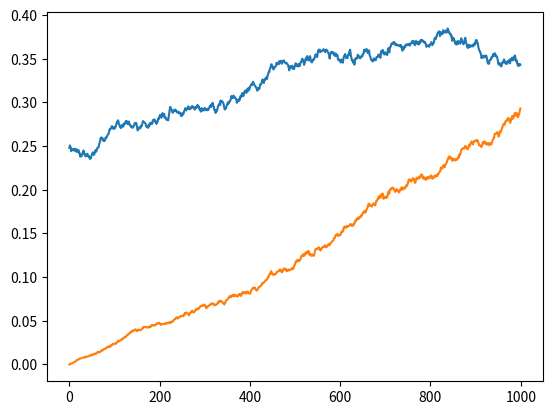

Write Python code to recreate this figure.
# -*- coding: utf-8 -*-
import numpy as np
import matplotlib.pyplot as plt

def drift(t):#ドリフトの決定
    return 0.5*t #ここではu_t=0.5tとした

def h(n,t):#カメロンマルティン空間の基底（詳しくは参考文献[1][4]を参照）
    insin=(n-0.5)*np.pi*t/T
    return np.power(2*T,0.5)*np.sin(insin)/(sigma*np.pi*(n-0.5))

def h_dot(n,t):#基底の微分を表記する（詳しくは参考文献[1][4]を参照）
    incos=(n-0.5)*np.pi*t/T
    return np.power(2/T,0.5)*np.cos(incos)/sigma
    
def lamda(n):#基底の固有値（詳しくは参考文献[1][4]を参照）
    return sigma*T/(np.pi*(n-0.5))

def X_h(k):#独自の工夫ポイント。カメロンマルティンの基底の微分を定義関数で近似したうえで微分とXの線形性に頼る
    sum=0
    for i in range(m):
        t=i*T/m
        sum += h_dot(k,t+delta_t)*(X[i+1]-X[i])
    return sum



T = 1.0  #終端時刻
sigma = 0.5 #σの値
m = 1000 #時間の分割数
t = 0 #初期時刻
X = [0]*(m+1)  #確率微分方程式のサンプルパスを格納
uhat = [0]*(m+1) #推定量を格納
loss_X = [0]*(m) #最尤推定の平均二乗誤差の記録用配列
loss_XDF = [0]*(m) #シュタイン推定の平均二乗誤差の記録用配列
delta_t = T/m  #Δt
sigma_t = np.power(delta_t,0.5)#ブラウン運動実装のための標準偏差計算
monte_count=100 #モンテカルロ法を回す回数

for l in range(monte_count):#モンテカルロのプログラム
    n=5 #近似の次元は5とした（カメロンマルティン空間は無限次元なので、どんなに増やしても完璧ではない）
    X_h_array=[0]*(n+1) #X_h(k)を記録しておくことで計算を高速化する
    denominator=0 #シュタイン推定の補正項の分母。詳細は[1]を参照
    delta_W = np.random.normal(0,sigma_t,m)#ブラウン運動実装用の乱数
    for i in range(m):#サンプルパスの実装
        t=t+delta_t
        X[i+1]=X[i]+drift(t)*delta_t+sigma*delta_W[i]
        loss_X[i] += np.power(X[i]-drift(t),2)/monte_count #各自国で平均二乗誤差を計算しておく
    for k in range(n): 
        X_h_array[k]=X_h(k+1) #X_h(k)を記録していく
        denominator += np.power(X_h_array[k]/lamda(k+1),2)
        

    for i in range(m):#推定量の構成と誤差の計測
        t=(i+1)*T/m
        D_t_logF=0
        for k in range(n):
            D_t_logF += X_h_array[k]*np.sin((k+1-0.5)*np.pi*t/T)
        D_t_logF = D_t_logF*(n-2)*np.power(2/T,0.5)/denominator
        uhat[i]=X[i]-D_t_logF
        loss_XDF[i] += np.power(uhat[i]-drift(t),2)/monte_count
plt.plot(loss_X)#最尤推定量の平均二乗誤差の表示
plt.plot(loss_XDF) #シュタイン推定量の平均二乗誤差の表示
plt.show()
